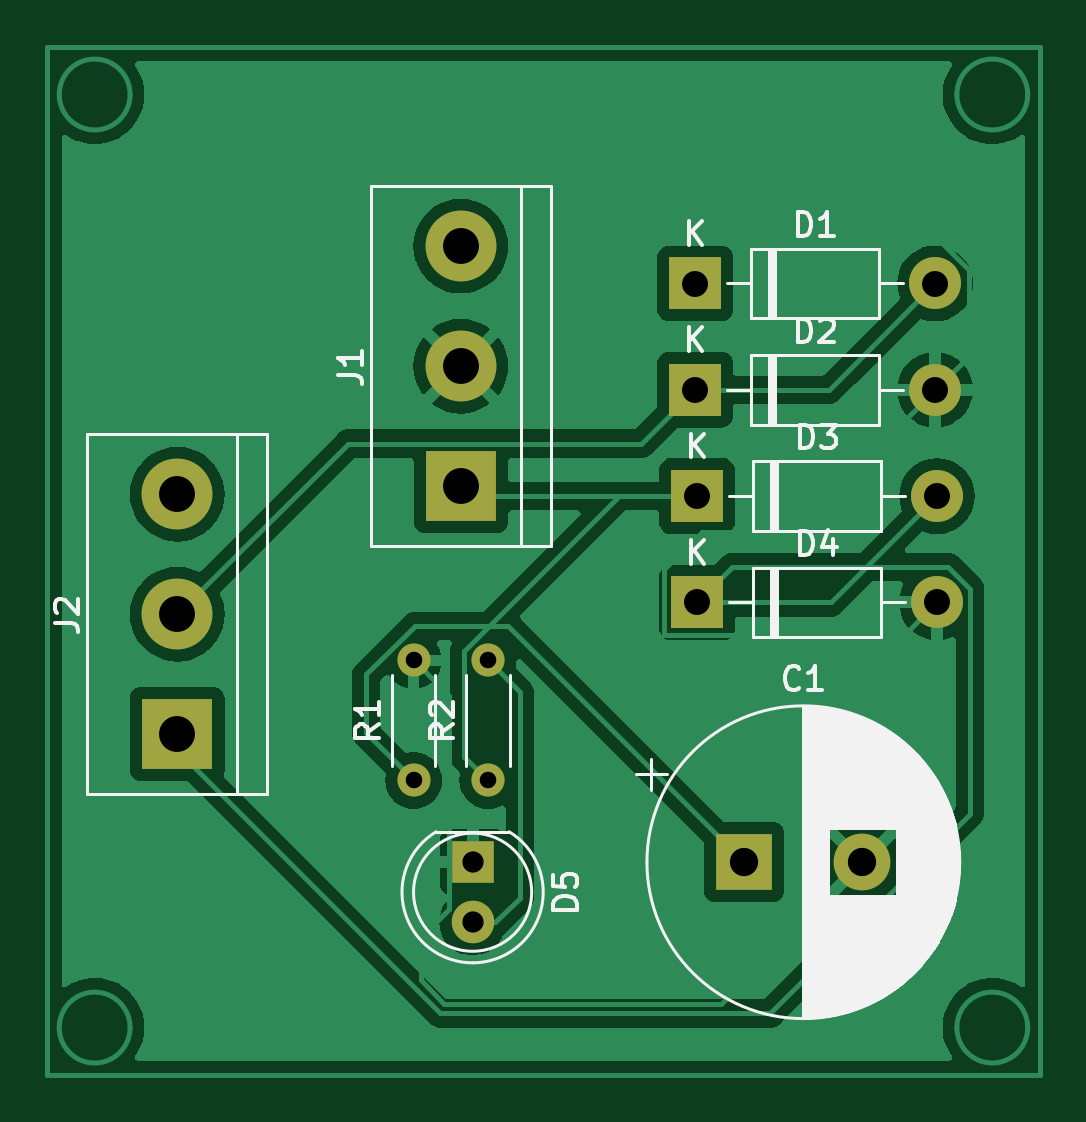
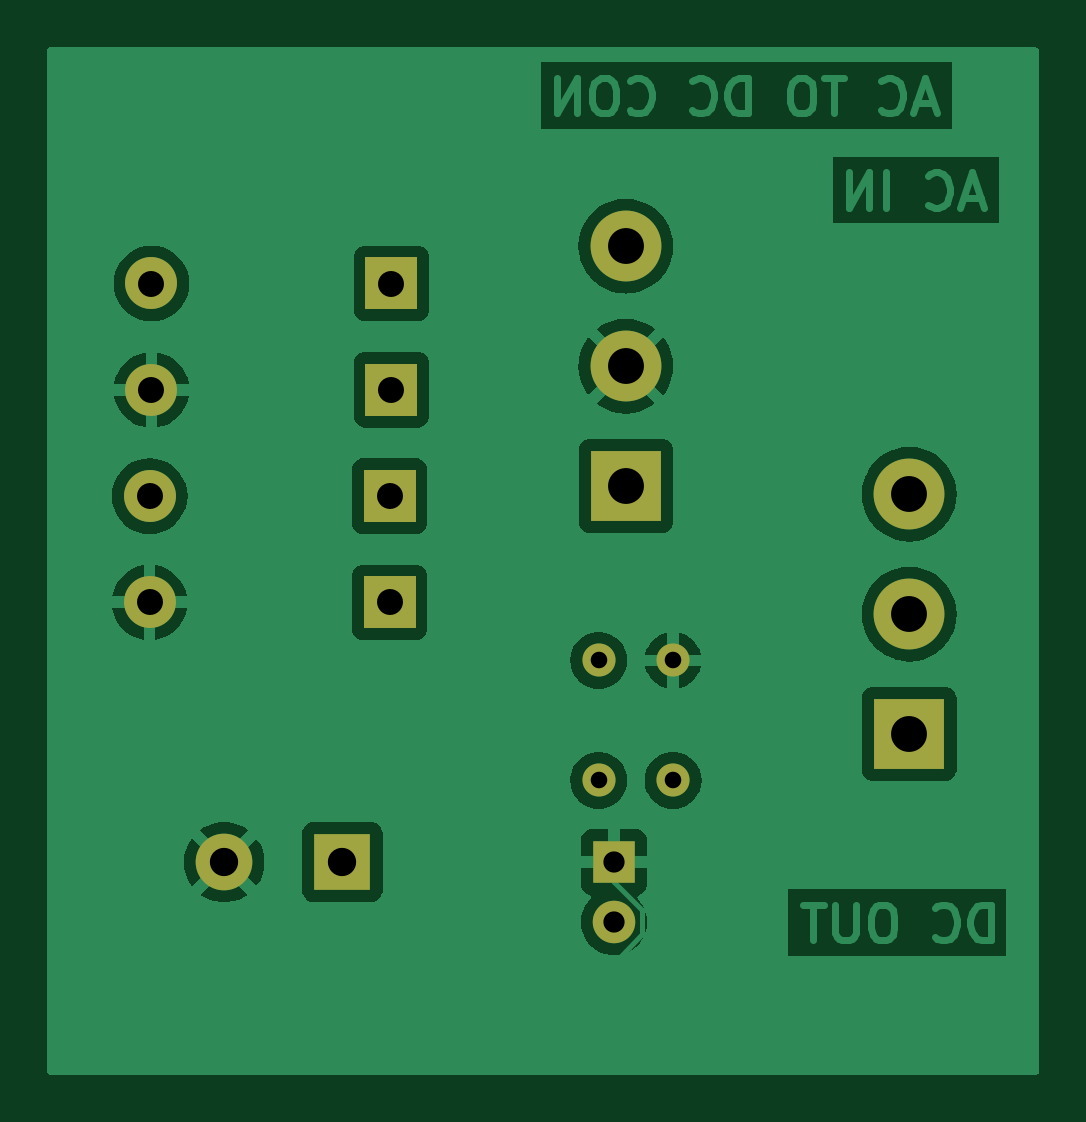
Circuit board: 11 layer files. Board 42.0 x 43.5 mm.
- bottom_copper: AC to DC conveter-B_Cu.gbr (50358 bytes)
- bottom_mask: AC to DC conveter-B_Mask.gbr (1616 bytes)
- paste: AC to DC conveter-B_Paste.gbr (475 bytes)
- bottom_silk: AC to DC conveter-B_Silkscreen.gbr (476 bytes)
- outline: AC to DC conveter-Edge_Cuts.gbr (447 bytes)
- top_copper: AC to DC conveter-F_Cu.gbr (48551 bytes)
- top_mask: AC to DC conveter-F_Mask.gbr (1616 bytes)
- paste: AC to DC conveter-F_Paste.gbr (475 bytes)
- top_silk: AC to DC conveter-F_Silkscreen.gbr (26678 bytes)
- drill: AC to DC conveter-NPTH.drl (277 bytes)
- drill: AC to DC conveter-PTH.drl (952 bytes)

=== bottom_copper: AC to DC conveter-B_Cu.gbr (50358 bytes, source omitted) ===
=== bottom_mask: AC to DC conveter-B_Mask.gbr ===
%TF.GenerationSoftware,KiCad,Pcbnew,8.0.8*%
%TF.CreationDate,2025-01-25T14:39:54+05:30*%
%TF.ProjectId,AC to DC conveter,41432074-6f20-4444-9320-636f6e766574,rev?*%
%TF.SameCoordinates,Original*%
%TF.FileFunction,Soldermask,Bot*%
%TF.FilePolarity,Negative*%
%FSLAX46Y46*%
G04 Gerber Fmt 4.6, Leading zero omitted, Abs format (unit mm)*
G04 Created by KiCad (PCBNEW 8.0.8) date 2025-01-25 14:39:54*
%MOMM*%
%LPD*%
G01*
G04 APERTURE LIST*
%ADD10C,1.400000*%
%ADD11O,1.400000X1.400000*%
%ADD12R,3.000000X3.000000*%
%ADD13C,3.000000*%
%ADD14R,1.800000X1.800000*%
%ADD15C,1.800000*%
%ADD16R,2.200000X2.200000*%
%ADD17O,2.200000X2.200000*%
%ADD18R,2.400000X2.400000*%
%ADD19C,2.400000*%
G04 APERTURE END LIST*
D10*
%TO.C,R2*%
X191650000Y-79040000D03*
D11*
X191650000Y-73960000D03*
%TD*%
D10*
%TO.C,R1*%
X188500000Y-79040000D03*
D11*
X188500000Y-73960000D03*
%TD*%
D12*
%TO.C,J2*%
X178500000Y-77080000D03*
D13*
X178500000Y-72000000D03*
X178500000Y-66920000D03*
%TD*%
D12*
%TO.C,J1*%
X190500000Y-66580000D03*
D13*
X190500000Y-61500000D03*
X190500000Y-56420000D03*
%TD*%
D14*
%TO.C,D5*%
X191000000Y-82500000D03*
D15*
X191000000Y-85040000D03*
%TD*%
D16*
%TO.C,D4*%
X200500000Y-71500000D03*
D17*
X210660000Y-71500000D03*
%TD*%
D16*
%TO.C,D3*%
X200500000Y-67000000D03*
D17*
X210660000Y-67000000D03*
%TD*%
D16*
%TO.C,D2*%
X200420000Y-62500000D03*
D17*
X210580000Y-62500000D03*
%TD*%
D16*
%TO.C,D1*%
X200420000Y-58000000D03*
D17*
X210580000Y-58000000D03*
%TD*%
D18*
%TO.C,C1*%
X202500000Y-82500000D03*
D19*
X207500000Y-82500000D03*
%TD*%
M02*

=== paste: AC to DC conveter-B_Paste.gbr ===
%TF.GenerationSoftware,KiCad,Pcbnew,8.0.8*%
%TF.CreationDate,2025-01-25T14:39:54+05:30*%
%TF.ProjectId,AC to DC conveter,41432074-6f20-4444-9320-636f6e766574,rev?*%
%TF.SameCoordinates,Original*%
%TF.FileFunction,Paste,Bot*%
%TF.FilePolarity,Positive*%
%FSLAX46Y46*%
G04 Gerber Fmt 4.6, Leading zero omitted, Abs format (unit mm)*
G04 Created by KiCad (PCBNEW 8.0.8) date 2025-01-25 14:39:54*
%MOMM*%
%LPD*%
G01*
G04 APERTURE LIST*
G04 APERTURE END LIST*
M02*

=== bottom_silk: AC to DC conveter-B_Silkscreen.gbr ===
%TF.GenerationSoftware,KiCad,Pcbnew,8.0.8*%
%TF.CreationDate,2025-01-25T14:39:54+05:30*%
%TF.ProjectId,AC to DC conveter,41432074-6f20-4444-9320-636f6e766574,rev?*%
%TF.SameCoordinates,Original*%
%TF.FileFunction,Legend,Bot*%
%TF.FilePolarity,Positive*%
%FSLAX46Y46*%
G04 Gerber Fmt 4.6, Leading zero omitted, Abs format (unit mm)*
G04 Created by KiCad (PCBNEW 8.0.8) date 2025-01-25 14:39:54*
%MOMM*%
%LPD*%
G01*
G04 APERTURE LIST*
G04 APERTURE END LIST*
M02*

=== outline: AC to DC conveter-Edge_Cuts.gbr ===
%TF.GenerationSoftware,KiCad,Pcbnew,8.0.8*%
%TF.CreationDate,2025-01-25T14:39:54+05:30*%
%TF.ProjectId,AC to DC conveter,41432074-6f20-4444-9320-636f6e766574,rev?*%
%TF.SameCoordinates,Original*%
%TF.FileFunction,Profile,NP*%
%FSLAX46Y46*%
G04 Gerber Fmt 4.6, Leading zero omitted, Abs format (unit mm)*
G04 Created by KiCad (PCBNEW 8.0.8) date 2025-01-25 14:39:54*
%MOMM*%
%LPD*%
G01*
G04 APERTURE LIST*
G04 APERTURE END LIST*
M02*

=== top_copper: AC to DC conveter-F_Cu.gbr (48551 bytes, source omitted) ===
=== top_mask: AC to DC conveter-F_Mask.gbr ===
%TF.GenerationSoftware,KiCad,Pcbnew,8.0.8*%
%TF.CreationDate,2025-01-25T14:39:54+05:30*%
%TF.ProjectId,AC to DC conveter,41432074-6f20-4444-9320-636f6e766574,rev?*%
%TF.SameCoordinates,Original*%
%TF.FileFunction,Soldermask,Top*%
%TF.FilePolarity,Negative*%
%FSLAX46Y46*%
G04 Gerber Fmt 4.6, Leading zero omitted, Abs format (unit mm)*
G04 Created by KiCad (PCBNEW 8.0.8) date 2025-01-25 14:39:54*
%MOMM*%
%LPD*%
G01*
G04 APERTURE LIST*
%ADD10C,1.400000*%
%ADD11O,1.400000X1.400000*%
%ADD12R,3.000000X3.000000*%
%ADD13C,3.000000*%
%ADD14R,1.800000X1.800000*%
%ADD15C,1.800000*%
%ADD16R,2.200000X2.200000*%
%ADD17O,2.200000X2.200000*%
%ADD18R,2.400000X2.400000*%
%ADD19C,2.400000*%
G04 APERTURE END LIST*
D10*
%TO.C,R2*%
X191650000Y-79040000D03*
D11*
X191650000Y-73960000D03*
%TD*%
D10*
%TO.C,R1*%
X188500000Y-79040000D03*
D11*
X188500000Y-73960000D03*
%TD*%
D12*
%TO.C,J2*%
X178500000Y-77080000D03*
D13*
X178500000Y-72000000D03*
X178500000Y-66920000D03*
%TD*%
D12*
%TO.C,J1*%
X190500000Y-66580000D03*
D13*
X190500000Y-61500000D03*
X190500000Y-56420000D03*
%TD*%
D14*
%TO.C,D5*%
X191000000Y-82500000D03*
D15*
X191000000Y-85040000D03*
%TD*%
D16*
%TO.C,D4*%
X200500000Y-71500000D03*
D17*
X210660000Y-71500000D03*
%TD*%
D16*
%TO.C,D3*%
X200500000Y-67000000D03*
D17*
X210660000Y-67000000D03*
%TD*%
D16*
%TO.C,D2*%
X200420000Y-62500000D03*
D17*
X210580000Y-62500000D03*
%TD*%
D16*
%TO.C,D1*%
X200420000Y-58000000D03*
D17*
X210580000Y-58000000D03*
%TD*%
D18*
%TO.C,C1*%
X202500000Y-82500000D03*
D19*
X207500000Y-82500000D03*
%TD*%
M02*

=== paste: AC to DC conveter-F_Paste.gbr ===
%TF.GenerationSoftware,KiCad,Pcbnew,8.0.8*%
%TF.CreationDate,2025-01-25T14:39:54+05:30*%
%TF.ProjectId,AC to DC conveter,41432074-6f20-4444-9320-636f6e766574,rev?*%
%TF.SameCoordinates,Original*%
%TF.FileFunction,Paste,Top*%
%TF.FilePolarity,Positive*%
%FSLAX46Y46*%
G04 Gerber Fmt 4.6, Leading zero omitted, Abs format (unit mm)*
G04 Created by KiCad (PCBNEW 8.0.8) date 2025-01-25 14:39:54*
%MOMM*%
%LPD*%
G01*
G04 APERTURE LIST*
G04 APERTURE END LIST*
M02*

=== top_silk: AC to DC conveter-F_Silkscreen.gbr (26678 bytes, source omitted) ===
=== drill: AC to DC conveter-NPTH.drl ===
M48
; DRILL file {KiCad 8.0.8} date 2025-01-25T14:39:58+0530
; FORMAT={-:-/ absolute / inch / decimal}
; #@! TF.CreationDate,2025-01-25T14:39:58+05:30
; #@! TF.GenerationSoftware,Kicad,Pcbnew,8.0.8
; #@! TF.FileFunction,NonPlated,1,2,NPTH
FMAT,2
INCH
%
G90
G05
M30

=== drill: AC to DC conveter-PTH.drl ===
M48
; DRILL file {KiCad 8.0.8} date 2025-01-25T14:39:58+0530
; FORMAT={-:-/ absolute / inch / decimal}
; #@! TF.CreationDate,2025-01-25T14:39:58+05:30
; #@! TF.GenerationSoftware,Kicad,Pcbnew,8.0.8
; #@! TF.FileFunction,Plated,1,2,PTH
FMAT,2
INCH
; #@! TA.AperFunction,Plated,PTH,ComponentDrill
T1C0.0276
; #@! TA.AperFunction,Plated,PTH,ComponentDrill
T2C0.0354
; #@! TA.AperFunction,Plated,PTH,ComponentDrill
T3C0.0433
; #@! TA.AperFunction,Plated,PTH,ComponentDrill
T4C0.0472
; #@! TA.AperFunction,Plated,PTH,ComponentDrill
T5C0.0598
%
G90
G05
T1
X7.4213Y-2.9118
X7.4213Y-3.1118
X7.5453Y-2.9118
X7.5453Y-3.1118
T2
X7.5197Y-3.248
X7.5197Y-3.348
T3
X7.8906Y-2.2835
X7.8906Y-2.4606
X7.8937Y-2.6378
X7.8937Y-2.815
X8.2906Y-2.2835
X8.2906Y-2.4606
X8.2937Y-2.6378
X8.2937Y-2.815
T4
X7.9724Y-3.248
X8.1693Y-3.248
T5
X7.0276Y-2.6346
X7.0276Y-2.8346
X7.0276Y-3.0346
X7.5Y-2.2213
X7.5Y-2.4213
X7.5Y-2.6213
M30

